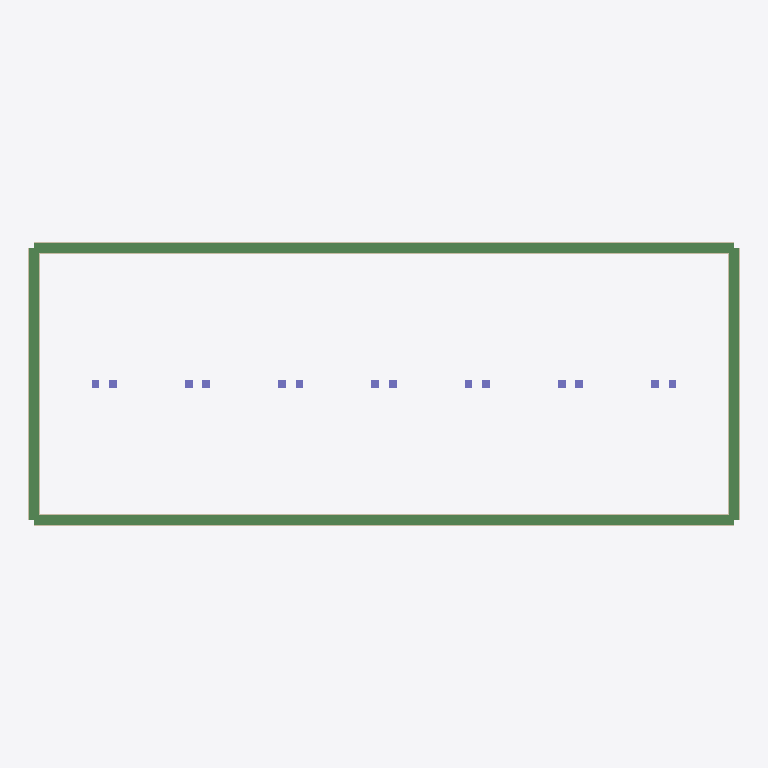
Plan cut of the same IFC building model at storey 'Temporary support stage model' (level 0.00 m, cut at 1.40 m), seen from above with north up, elements coloured by IFC class: 14 columns (violet), 4 beams (green), 4 walls (beige). Cut surfaces are drawn darker.
Extent 73.2 m × 29.2 m × 49.4 m (x, y, z). Storeys (1): Temporary support stage model at 0.00 m. Elements (868): 556 IfcBuildingElementProxy, 180 IfcPlate, 114 IfcBeam, 14 IfcColumn, 4 IfcWall.

HEADER;
FILE_DESCRIPTION(('PitGuard BIM Designer construction_visual IFC4 export with viewer-safe STEP text, swept solids and design property sets'),'2;1');
FILE_NAME('project-f7f266960c3e_construction_visual.ifc','2026-07-07T12:23:33.991729+00:00',('PitGuard'),('OpenAI'),'PitGuard BIM Designer 2.0','PitGuard IFC exporter','');
FILE_SCHEMA(('IFC4'));
ENDSEC;
DATA;
#16=IFCPROJECT('0b2BJtZTfEHhzaVkg_Z4hf',#5,'上海 31.5m 超深通道基坑降水耦合作用回归算例','PitGuard engineering IFC export; professional review required',$,$,$,(#15),#10);
#22=IFCSITE('0QH07nGLjBnAfuTvwcfyVT',#5,'public-paper-derived benchmark','Generated from PitGuard project',$,#21,$,$,.ELEMENT.,$,$,$,$,$);
#28=IFCBUILDING('2ZPeSLRfDFjxmid60F5m5S',#5,'Foundation Pit Support Model',$,$,#27,$,$,.ELEMENT.,$,$,$);
#34=IFCBUILDINGSTOREY('2sEGAuHNDBMP0IBekzR8ag',#5,'Temporary support stage model',$,$,#33,$,$,.ELEMENT.,0.0);
#817=IFCBEAM('26DruL21H1chnwwk_Dtuyh',#5,'CB-S1','Crown/wale beam generated by PitGuard',$,#805,#816,$,.BEAM.);
#881=IFCBEAM('24wzNASMP9uf5$LCjB4jsY',#5,'CB-S3','Crown/wale beam generated by PitGuard',$,#869,#880,$,.BEAM.);
#849=IFCBEAM('2zRMpSjArCgeaOjK8A4w$A',#5,'CB-S2','Crown/wale beam generated by PitGuard',$,#837,#848,$,.BEAM.);
#913=IFCBEAM('1gIwJvye91TAoAnCMvavra',#5,'CB-S4','Crown/wale beam generated by PitGuard',$,#901,#912,$,.BEAM.);
#57=IFCWALL('1H15$_ymbCRhetm1MCS_IQ',#5,'DW-S1-001','Diaphragm wall solid generated by PitGuard',$,#45,#56,$,.STANDARD.);
#437=IFCWALL('0w_S8X39nEJxNVQAKae5b6',#5,'DW-S3-001','Diaphragm wall solid generated by PitGuard',$,#425,#436,$,.STANDARD.);
#247=IFCWALL('1EJtEzw7P338onGLBQ2lbi',#5,'DW-S2-001','Diaphragm wall solid generated by PitGuard',$,#235,#246,$,.STANDARD.);
#627=IFCWALL('2GoiHJwWL8Fw6KtiaB94tF',#5,'DW-S4-001','Diaphragm wall solid generated by PitGuard',$,#615,#626,$,.STANDARD.);
#12057=IFCCOLUMN('1I2ADs5eL7_ARxM6vp_Jv0',#5,'STC-002','Temporary column generated by PitGuard',$,#12045,#12056,$,.COLUMN.);
#12089=IFCCOLUMN('0P7A85j_LDw9$0hD7TtXH3',#5,'STC-003','Temporary column generated by PitGuard',$,#12077,#12088,$,.COLUMN.);
#12121=IFCCOLUMN('0bEmWXWpb7fvYonWtgL0UQ',#5,'STC-004','Temporary column generated by PitGuard',$,#12109,#12120,$,.COLUMN.);
#12153=IFCCOLUMN('3xG7SwXd14sA9PAYhBWxwb',#5,'STC-005','Temporary column generated by PitGuard',$,#12141,#12152,$,.COLUMN.);
#12217=IFCCOLUMN('0cGQsbkhb4jhh9hsnmmjew',#5,'STC-007','Temporary column generated by PitGuard',$,#12205,#12216,$,.COLUMN.);
#12249=IFCCOLUMN('029f94cAX5BQM6jvNDJ$l6',#5,'STC-008','Temporary column generated by PitGuard',$,#12237,#12248,$,.COLUMN.);
#12313=IFCCOLUMN('0Gf1WFMZb7n8Og2pKCBBAN',#5,'STC-010','Temporary column generated by PitGuard',$,#12301,#12312,$,.COLUMN.);
#12345=IFCCOLUMN('2EVpVw93XE9wfVxVlvtev9',#5,'STC-011','Temporary column generated by PitGuard',$,#12333,#12344,$,.COLUMN.);
#12409=IFCCOLUMN('3b4CrE_cT1JvXdm9aFsbiu',#5,'STC-013','Temporary column generated by PitGuard',$,#12397,#12408,$,.COLUMN.);
#12377=IFCCOLUMN('28yRn_yFj7MB$ovsJWlOtI',#5,'STC-012','Temporary column generated by PitGuard',$,#12365,#12376,$,.COLUMN.);
#12025=IFCCOLUMN('322WdmKInEAPnz27HCH4S9',#5,'STC-001','Temporary column generated by PitGuard',$,#12013,#12024,$,.COLUMN.);
#12185=IFCCOLUMN('09lkn81APB6B9Hg3J3y3Ie',#5,'STC-006','Temporary column generated by PitGuard',$,#12173,#12184,$,.COLUMN.);
#12281=IFCCOLUMN('3GQWSWat180R7Xp8CBr9J5',#5,'STC-009','Temporary column generated by PitGuard',$,#12269,#12280,$,.COLUMN.);
#12441=IFCCOLUMN('3HsqtRDFX1oe4kgd2cJi6C',#5,'STC-014','Temporary column generated by PitGuard',$,#12429,#12440,$,.COLUMN.);
ENDSEC;
